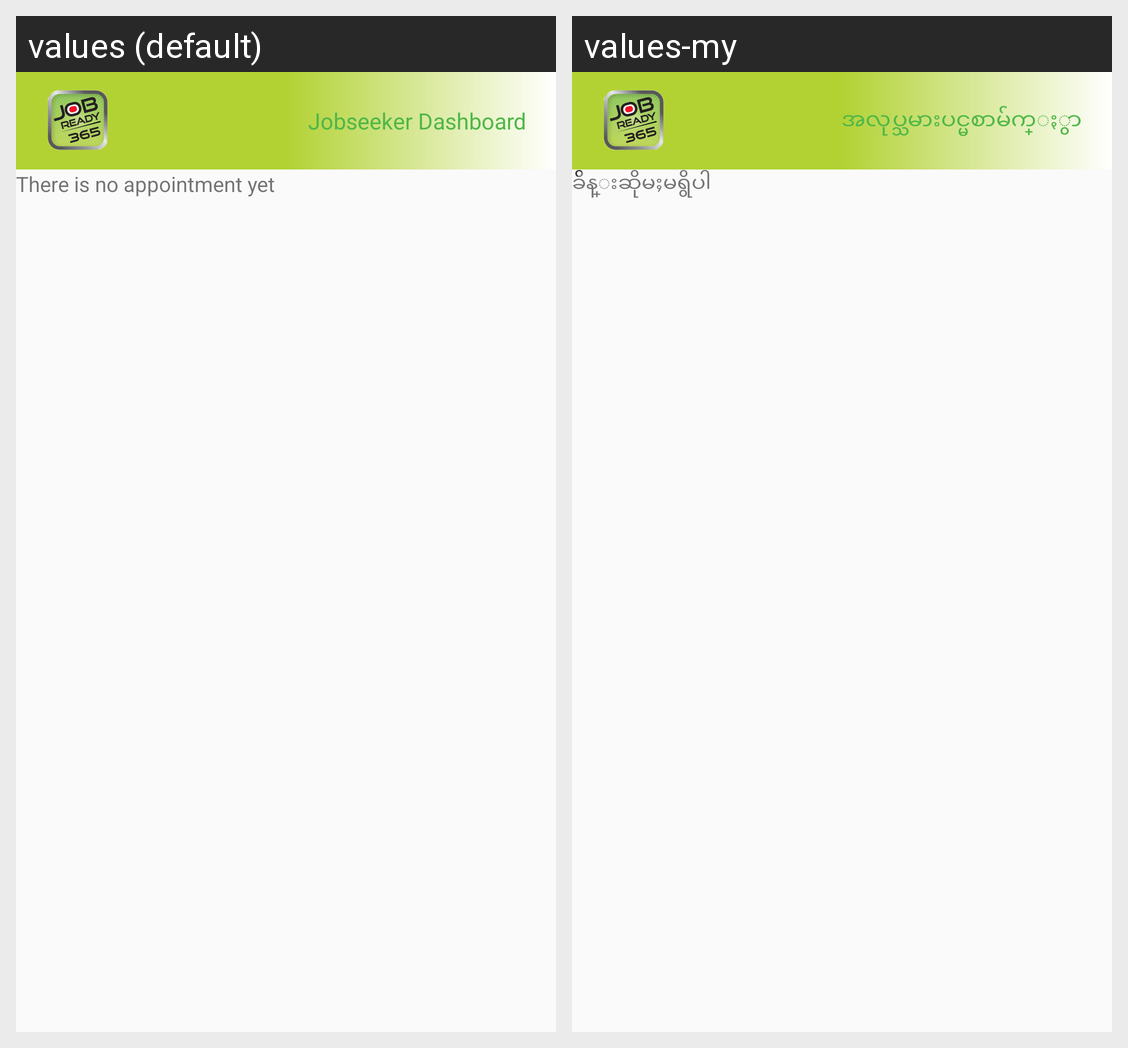

For this localized Android screen grid, give each drawn string resource with its value in every locale shown.
Android screen res/layout/appointment_show.xml rendered under 2 locales, left to right: values (default), values-my. Device: Nexus 5 (rendered at 1080×1920; each locale shown at half size, 540×960, under a caption strip naming it); theme AppTheme.
Strings drawn on this screen, with the default value and each locale's value (text and hints the layout hard-codes, and strings that could not be matched under every locale, appear in the picture but are not listed):

appointment_text
  values: There is no appointment yet
  values-my: ခ်ိန္းဆိုမႈမရွိပါ

toolbar_dashboard
  values: Jobseeker Dashboard
  values-my: အလုပ္သမားပင္မစာမ်က္ႏွာ
